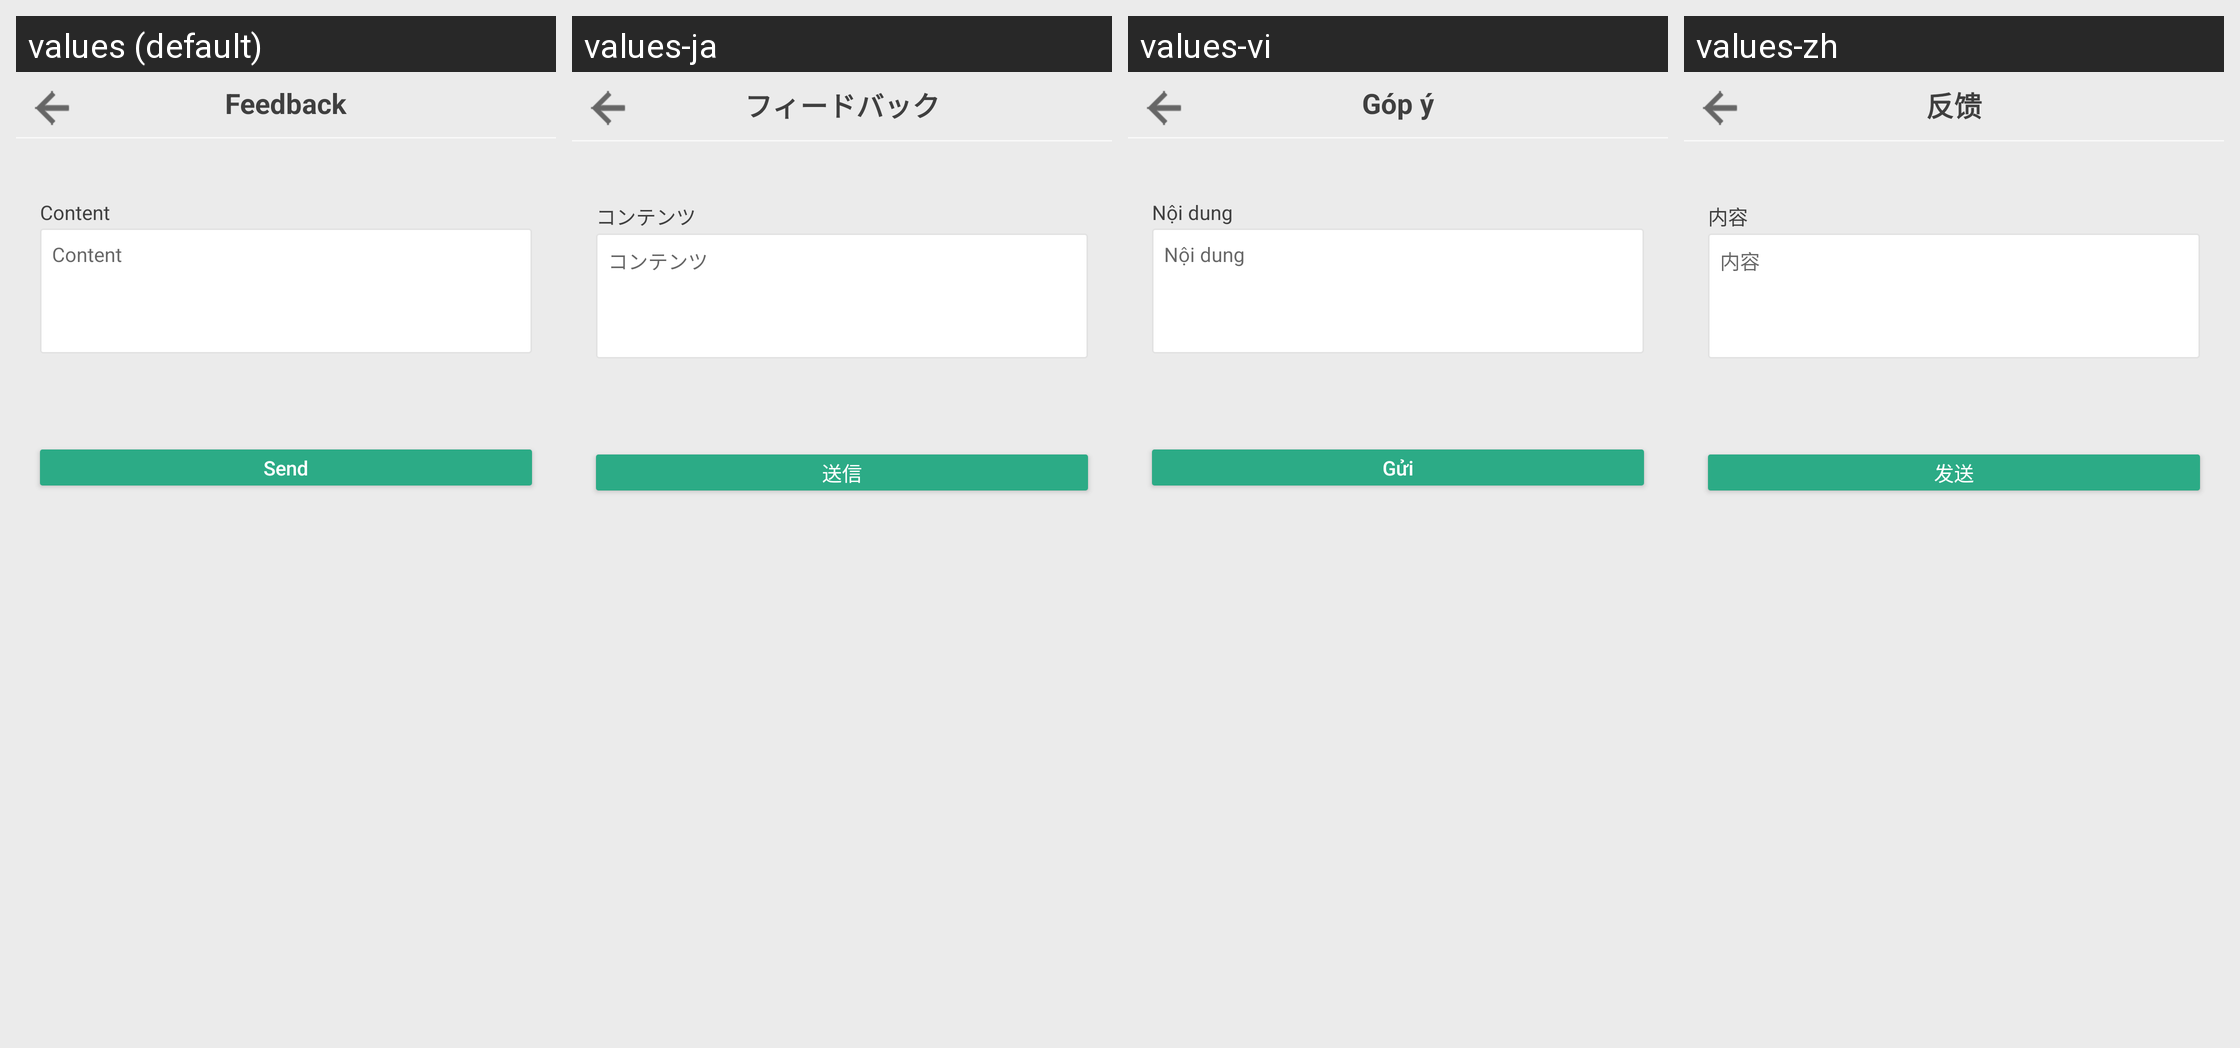

The same Android screen rendered under several of its app's locales, left to right. List the strings drawn on it with the default value and each locale's translation.
Android screen res/layout/layout_dialog_feedback.xml rendered under 4 locales, left to right: values (default), values-ja, values-vi, values-zh. Device: Nexus 5 (rendered at 1080×1920; each locale shown at half size, 540×960, under a caption strip naming it); theme AppTheme.
Strings drawn on this screen, with the default value and each locale's value (text and hints the layout hard-codes, and strings that could not be matched under every locale, appear in the picture but are not listed):

feedback
  values: Feedback
  values-ja: フィードバック
  values-vi: Góp ý
  values-zh: 反馈

content
  values: Content
  values-ja: コンテンツ
  values-vi: Nội dung
  values-zh: 内容

send
  values: Send
  values-ja: 送信
  values-vi: Gửi
  values-zh: 发送
